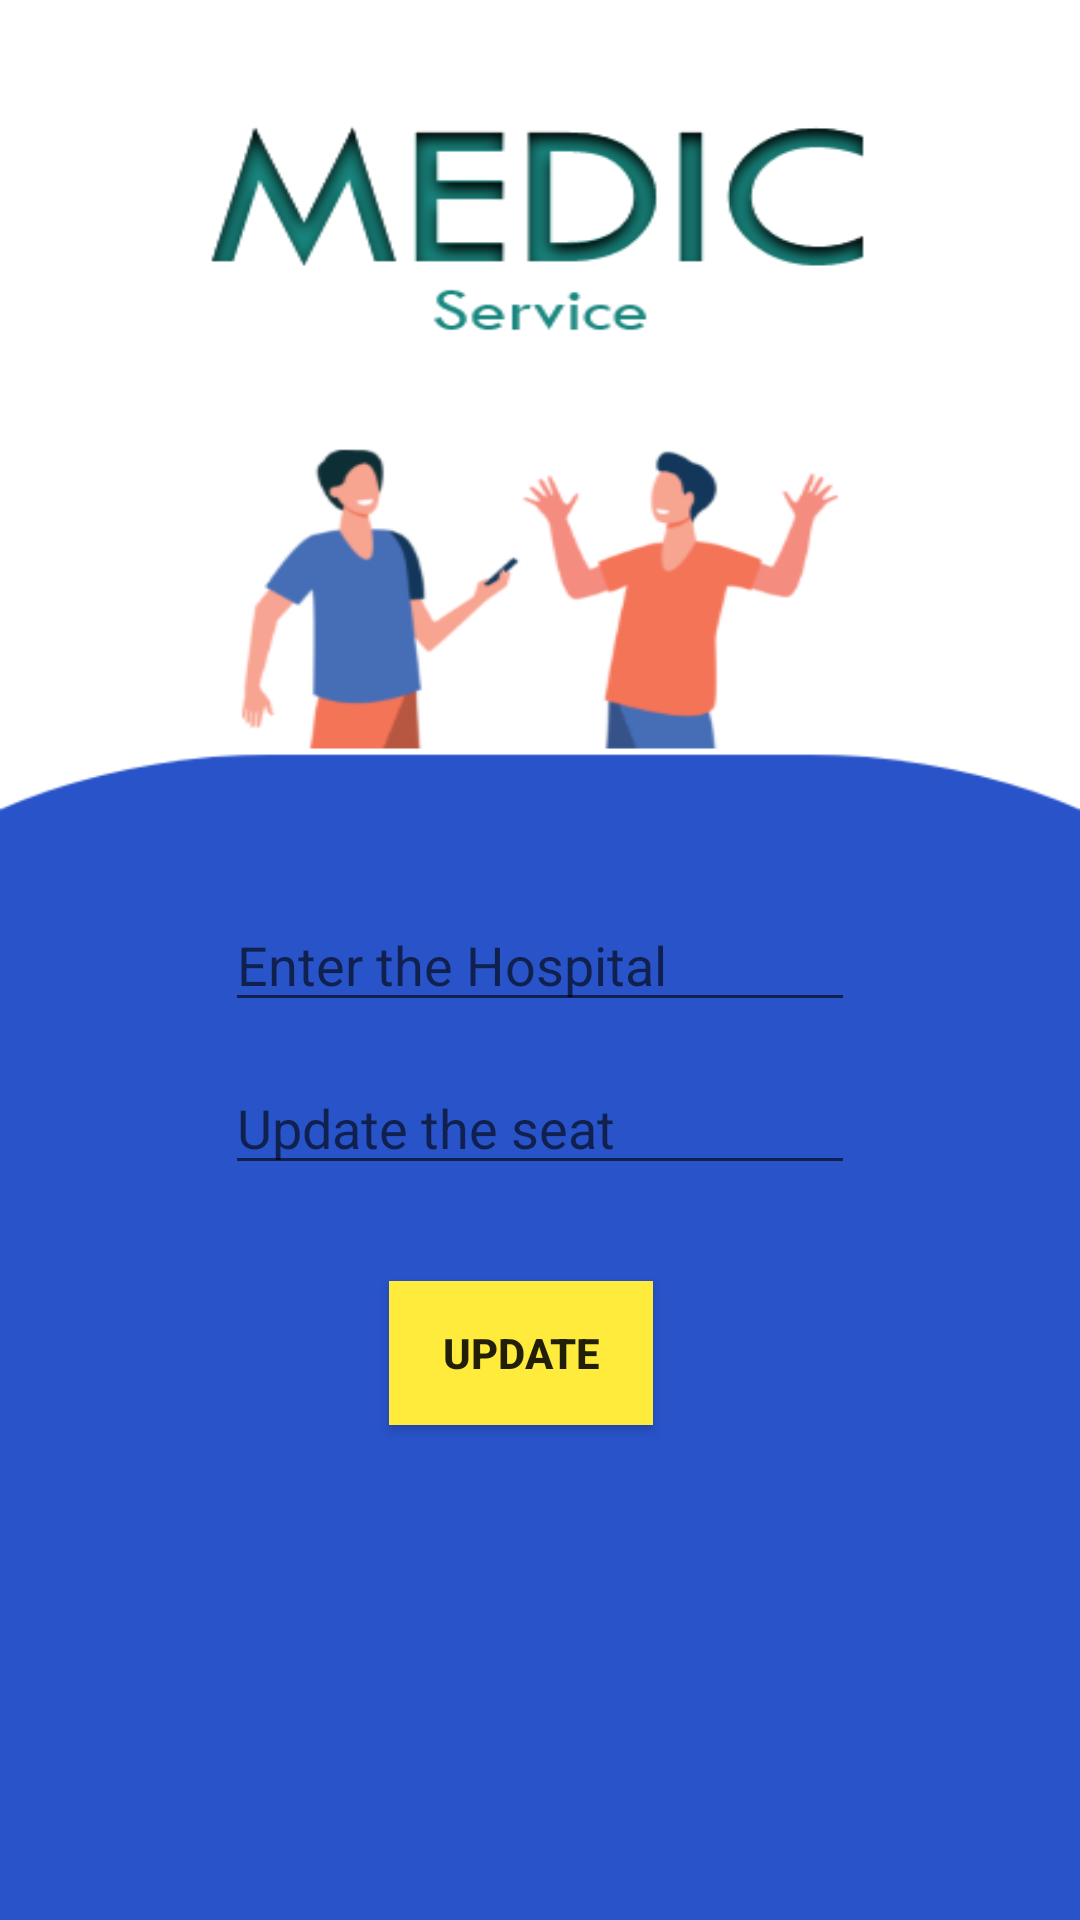

Produce the Android XML layout that renders to this screen, including the resource entries it uses.
<!-- AndroidManifest.xml: application theme Theme.Medic -->
<!-- res/layout/activity_seat_agent.xml -->
<?xml version="1.0" encoding="utf-8"?>
<androidx.constraintlayout.widget.ConstraintLayout xmlns:android="http://schemas.android.com/apk/res/android"
    xmlns:app="http://schemas.android.com/apk/res-auto"
    xmlns:tools="http://schemas.android.com/tools"
    android:layout_width="match_parent"
    android:layout_height="match_parent"
    android:background="@drawable/pro_s5"
    tools:context=".SeatAgentActivity">

    <EditText
        android:id="@+id/editTextTextPersonName3"
        android:layout_width="wrap_content"
        android:layout_height="wrap_content"
        android:ems="10"
        android:hint="Enter the Hospital"
        android:inputType="textPersonName"
        android:text=""
        android:textColor="@color/white"
        app:layout_constraintBottom_toBottomOf="parent"
        app:layout_constraintEnd_toEndOf="parent"
        app:layout_constraintStart_toStartOf="parent"
        app:layout_constraintTop_toTopOf="parent" />

    <EditText
        android:id="@+id/editTextTextPersonName4"
        android:layout_width="wrap_content"
        android:layout_height="wrap_content"
        android:ems="10"
        android:hint="Update the seat"
        android:textColor="@color/white"
        android:inputType="textPersonName"
        android:text=""
        app:layout_constraintBottom_toBottomOf="parent"
        app:layout_constraintEnd_toEndOf="@+id/editTextTextPersonName3"
        app:layout_constraintHorizontal_bias="0.0"
        app:layout_constraintStart_toStartOf="@+id/editTextTextPersonName3"
        app:layout_constraintTop_toBottomOf="@+id/editTextTextPersonName3"
        app:layout_constraintVertical_bias="0.05" />

    <Button
        android:id="@+id/button12"
        android:layout_width="wrap_content"
        android:layout_height="wrap_content"
        android:layout_marginTop="32dp"
        android:background="#FFEB3B"
        android:text="Update"
        android:textStyle="bold"
        app:layout_constraintEnd_toEndOf="@+id/editTextTextPersonName4"
        app:layout_constraintHorizontal_bias="0.448"
        app:layout_constraintStart_toStartOf="@+id/editTextTextPersonName4"
        app:layout_constraintTop_toBottomOf="@+id/editTextTextPersonName4" />
</androidx.constraintlayout.widget.ConstraintLayout>
<!-- resources referenced by this layout -->
<resources>
  <color name="white">#FFFFFFFF</color>
  <!-- drawable pro_s5: png bitmap (drawable, 44864 bytes) -->
  <style name="Theme.Medic" parent="Theme.AppCompat.DayNight.NoActionBar">
          
          <item name="colorPrimary">@color/purple_500</item>
          <item name="colorPrimaryVariant">@color/purple_700</item>
          <item name="colorOnPrimary">@color/white</item>
          
          <item name="colorSecondary">@color/teal_200</item>
          <item name="colorSecondaryVariant">@color/teal_700</item>
          <item name="colorOnSecondary">@color/black</item>
          
          <item name="android:statusBarColor" tools:targetApi="l">?attr/colorPrimaryVariant</item>
          
      </style>
  <color name="purple_500">#2BCC6F</color>
  <color name="purple_700">#2BCC6F</color>
  <color name="teal_200">#FF03DAC5</color>
  <color name="teal_700">#FF018786</color>
  <color name="black">#FF000000</color>
</resources>
